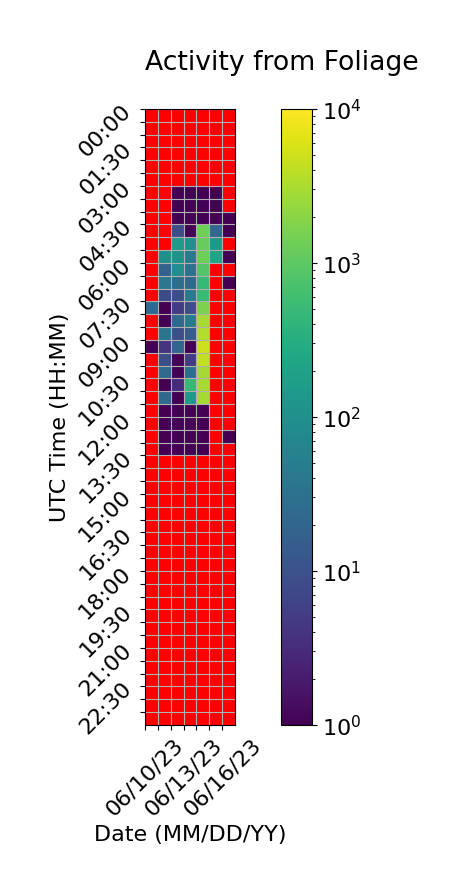

The file beside this chart, header and first rows:
Time (UTC), 06/10/23, 06/11/23, 06/12/23, 06/13/23, 06/14/23, 06/15/23, 06/16/23
00:00, , 0.0, 0.0, 0.0, 0.0, 0.0, 0.0
00:30, , 0.0, 0.0, 0.0, 0.0, 0.0, 0.0
01:00, , 0.0, 0.0, 0.0, 0.0, 0.0, 0.0
01:30, , 0.0, 0.0, 0.0, 0.0, 0.0, 0.0
02:00, , 0.0, 0.0, 0.0, 0.0, 0.0, 0.0
02:30, , 0.0, 0.0, 0.0, 0.0, 0.0, 0.0
03:00, 0.0, 0.0, 1.0, 1.0, 1.0, 1.0, 0.0
03:30, 0.0, 0.0, 1.0, 1.0, 1.0, 1.0, 0.0
04:00, 0.0, 0.0, 1.0, 1.0, 1.0, 1.0, 1.0
04:30, 0.0, 0.0, 9.0, 1.0, 1304, 23.0, 1.0
05:00, 0.0, 0.0, 144.0, 100.0, 1159, 134.0, 0.0
05:30, 0.0, 98.0, 110.0, 43.0, 1330, 216.0, 1.0
06:00, 0.0, 19.0, 91.0, 31.0, 848.0, 0.0, 0.0
06:30, 0.0, 39.0, 28.0, 24.0, 484.0, 0.0, 1.0
07:00, 0.0, 8.0, 9.0, 45.0, 519.0, 0.0, 0.0
07:30, 23.0, 1.0, 5.0, 9.0, 1617, 0.0, 0.0
08:00, 0.0, 1.0, 23.0, 44.0, 3026, 0.0, 0.0
08:30, 0.0, 34.0, 9.0, 14.0, 3436, 0.0, 0.0
09:00, 1.0, 4.0, 20.0, 1.0, 4904, 0.0, 0.0
09:30, 0.0, 9.0, 1.0, 5.0, 4260, 0.0, 0.0
10:00, 0.0, 25.0, 1.0, 28.0, 2859, 0.0, 0.0
10:30, 0.0, 1.0, 3.0, 477.0, 2951, 0.0, 0.0
11:00, 0.0, 24.0, 1.0, 140.0, 2873, 0.0, 0.0
11:30, 0.0, 1.0, 1.0, 1.0, 1.0, 0.0, 0.0
12:00, 0.0, 1.0, 1.0, 1.0, 1.0, 0.0, 0.0
12:30, 0.0, 1.0, 1.0, 1.0, 1.0, 0.0, 1.0
13:00, 0.0, 1.0, 1.0, 1.0, 1.0, 0.0, 0.0
13:30, 0.0, 0.0, 0.0, 0.0, 0.0, 0.0, 
14:00, 0.0, 0.0, 0.0, 0.0, 0.0, 0.0, 
14:30, 0.0, 0.0, 0.0, 0.0, 0.0, 0.0, 
15:00, 0.0, 0.0, 0.0, 0.0, 0.0, 0.0, 
15:30, 0.0, 0.0, 0.0, 0.0, 0.0, 0.0, 
16:00, 0.0, 0.0, 0.0, 0.0, 0.0, 0.0, 
16:30, 0.0, 0.0, 0.0, 0.0, 0.0, 0.0, 
17:00, 0.0, 0.0, 0.0, 0.0, 0.0, 0.0, 
17:30, 0.0, 0.0, 0.0, 0.0, 0.0, 0.0, 
18:00, 0.0, 0.0, 0.0, 0.0, 0.0, 0.0, 
18:30, 0.0, 0.0, 0.0, 0.0, 0.0, 0.0, 
19:00, 0.0, 0.0, 0.0, 0.0, 0.0, 0.0, 
19:30, 0.0, 0.0, 0.0, 0.0, 0.0, 0.0, 
20:00, 0.0, 0.0, 0.0, 0.0, 0.0, 0.0, 
20:30, 0.0, 0.0, 0.0, 0.0, 0.0, 0.0, 
21:00, 0.0, 0.0, 0.0, 0.0, 0.0, 0.0, 
21:30, 0.0, 0.0, 0.0, 0.0, 0.0, 0.0, 
22:00, 0.0, 0.0, 0.0, 0.0, 0.0, 0.0, 
22:30, 0.0, 0.0, 0.0, 0.0, 0.0, 0.0, 
23:00, 0.0, 0.0, 0.0, 0.0, 0.0, 0.0, 
23:30, 0.0, 0.0, 0.0, 0.0, 0.0, 0.0, 
